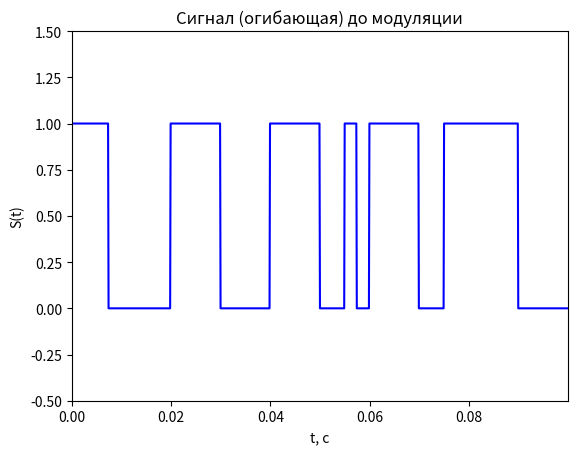
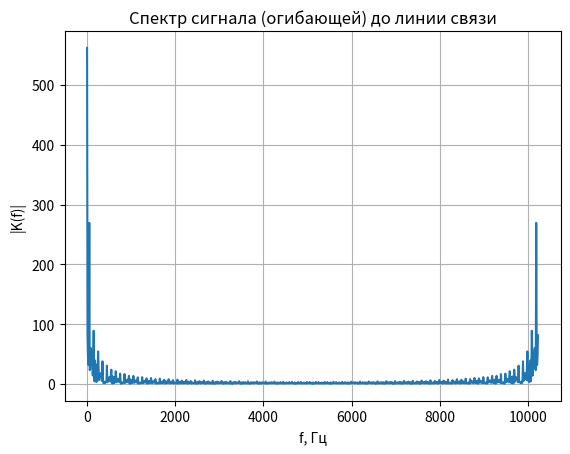
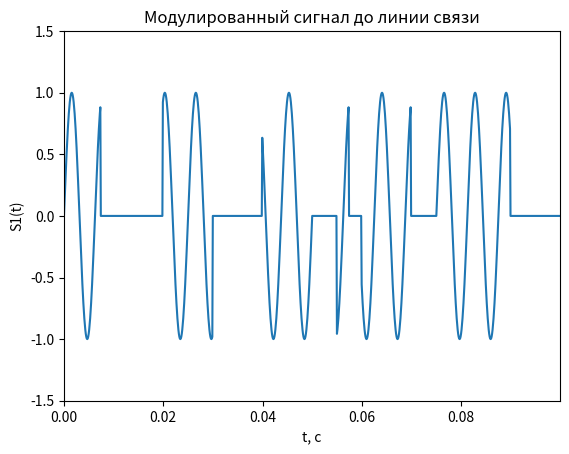
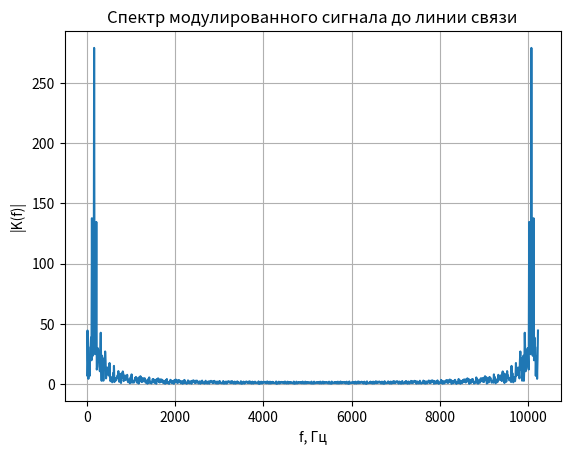
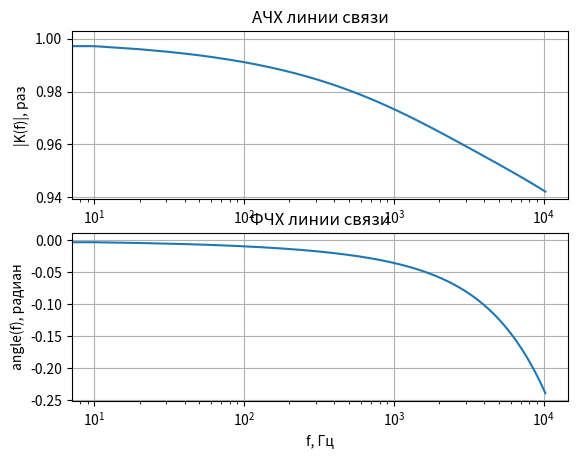
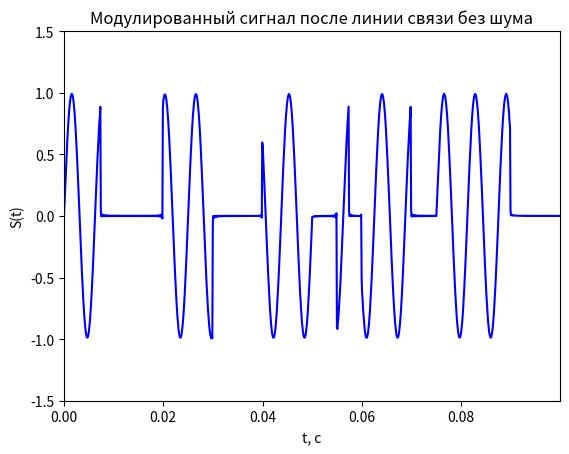
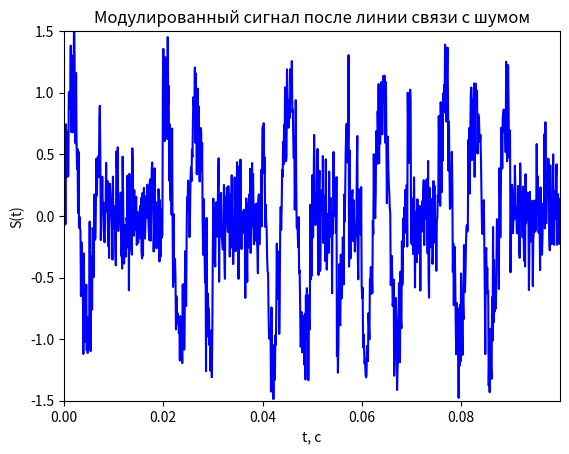
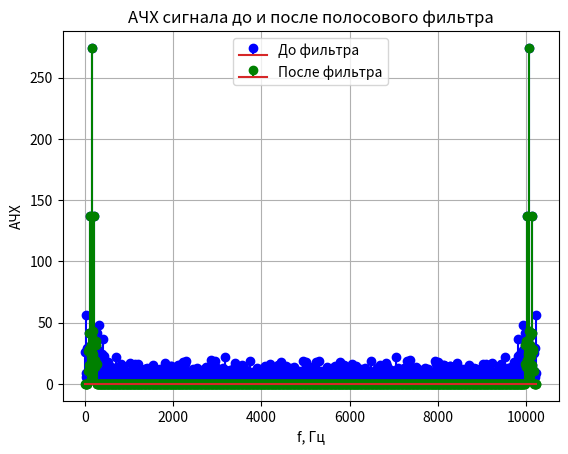
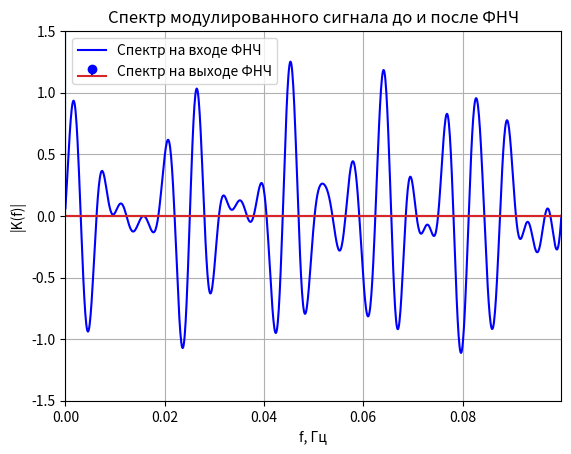
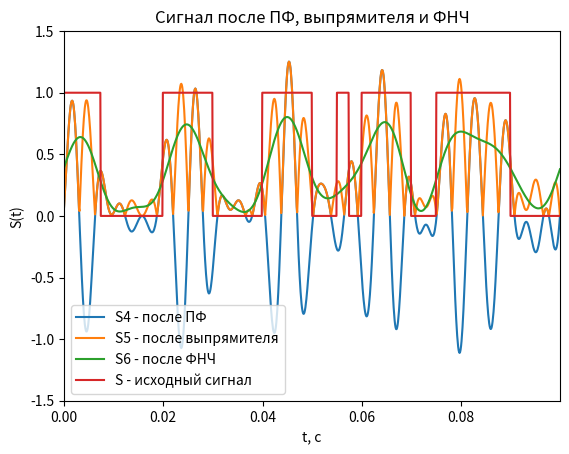
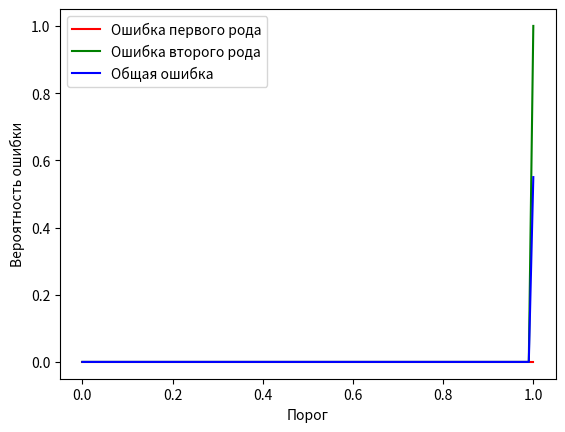
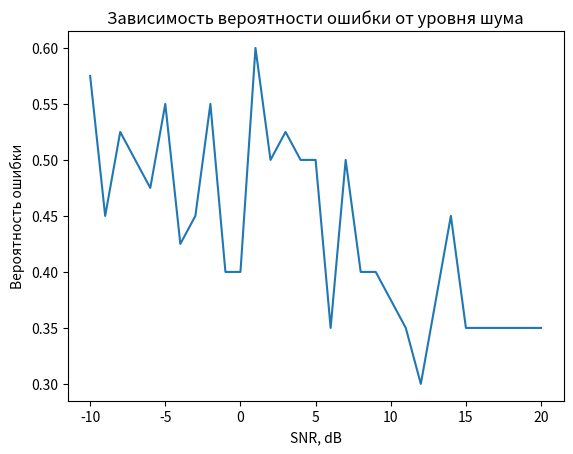
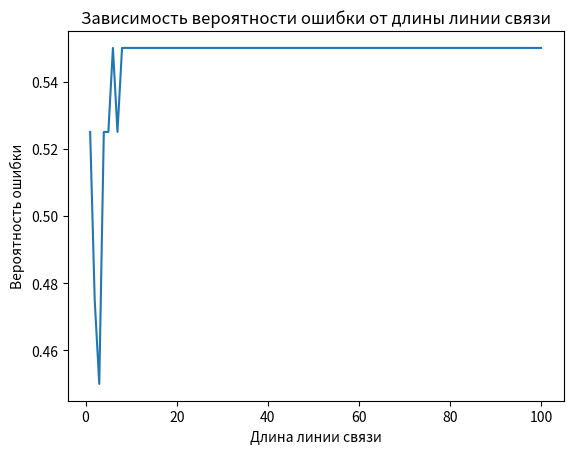

Generate these figures, in order, with matplotlib:
import numpy as np
import matplotlib.pyplot as plt


# Этапы преобразования сигнала
# bit - двоичные символы на входе передатчика
# S - исходный сигнал (огибающая)
# S1 - модулированный сигнал на выходе передатчика
# S2 - модулированный сигнал после линии связи
# S3 - модулированный сигнал после линии связи с шумом
# S4 - сигнал после полосового фильтра в приемнике
# S5 - сигнал после выпрямителя
# S6 - сигнал после ФНЧ
# bit2 - двоичные символы на выходе приемника
def calc_error_prob(signal, threshold, original_bits, samples_per_bit):
    num_errors = 0

    for i in range(len(original_bits)):
        start_sample = int((i - 1) * samples_per_bit)
        end_sample = int(i * samples_per_bit)
        average_signal = np.mean(signal[start_sample:end_sample])

        if (average_signal > threshold and original_bits[i] == 0) or (
                average_signal <= threshold and original_bits[i] == 1):
            num_errors += 1

    prob = num_errors / len(original_bits)
    return prob


def awgn(S, SNR):
    n = len(S)  # Число отсчетов в сигнале
    Es = np.sum(S ** 2) / n  # Среднеквадратичное значение сигнала
    En = Es * 10 ** (-SNR / 10) / np.sqrt(2)  # Среднеквадратичное значение шума
    WGN = np.random.randn(n) * En
    S1 = S + WGN
    return S1


# Ввод параметров цифрового сигнала
M = 8  # число передаваемых бит
fsig = 10  # частота повторения передаваемой последовательности
N = 1024  # число отсчетов временных и частотных характеристик
i = np.arange(N)  # номера отсчетов для построения характеристик
fs = fsig * N  # частота дискретизации
f = fsig * i  # масштаб по оси частоты
t = 1 / fs * i  # масштаб по оси времени

# Формирование дискретного цифрового сигнала
# # bit = [1 0 1 0 1 0 1 0 1 0 1 0 1 0 1 0]  # [для демонстрации спектра меандра]
# bit = np.round(np.random.rand(M))  # случайный цифровой сигнал из M бит
M=40
bit = np.round([1,1,1,0,0,0,0,0,1,1,1,1,0,0,0,0,1,1,1,1,0,0,1,0,1,1,1,1,0,0,1,1,1,1,1,1,0,0,0,0])
S = bit[np.ceil((i + 1) * M / N).astype(int) - 1]  # выполняем дискретизацию цифрового сигнала
# на каждый бит приходится N/M дискретных отсчетов
# так как номера элементов в массиве bit начинаеются с 1, умножаем на i+1
plt.figure(1)
plt.plot(t, S, '-b')
plt.axis([0, t[N - 1], -0.5, 1.5])
plt.title('Cигнал (огибающая) до модуляции')
plt.xlabel('t, с')
plt.ylabel('S(t)')

Sp = np.fft.fft(S)  # Cпектр немодулированного сигнала до линии связи
ACH_Sp = np.abs(Sp)  # АЧХ

plt.figure(2)
plt.plot(f, ACH_Sp)
plt.grid(True)
plt.xlabel('f, Гц')
plt.ylabel('|K(f)|')
plt.title('Спектр сигнала (огибающей) до линии связи')

# Ввод параметров и формирование несущей
Knes = 16  # во сколько раз частота несущей больше частоты сигнала
fnes = fsig * Knes  # частота несущей
nes = np.sin(2 * np.pi * f * Knes / fs)  # формирование несущей

# Амплитудная модуляция сигнала
S1 = S * nes  # амплитудная модуляция сигнала
plt.figure(3)
plt.plot(t, S1)
plt.axis([0, t[N - 1], -1.5, 1.5])
plt.title('Модулированный сигнал до линии связи')
plt.xlabel('t, с')
plt.ylabel('S1(t)')

Sp1 = np.fft.fft(S1)  # Cпектр модулированного сигнала до линии связи
ACH_Sp1 = np.abs(Sp1)  # АЧХ

plt.figure(4)
plt.plot(f, ACH_Sp1)
plt.grid(True)
plt.xlabel('f, Гц')
plt.ylabel('|K(f)|')
plt.title('Спектр модулированного сигнала до линии связи')

# Модель линии связи
l = 1000  # длина линии связи, м
R = 5e-3 + (42e-3) * np.sqrt(f * (1e-6))  # погонное сопротивление
L = 2.7e-7  # погонная индуктивность
G = 20 * f * (1e-15)  # погонная проводимость
C = 48e-12  # погонная емкость

# построние АЧХ и ФЧХ линии связи
w = 2 * np.pi * f  # вектор круговых частот
g1 = np.sqrt((R + 1j * w * L) * (G + 1j * w * C))  # коэффициент распространения волны
K1 = np.exp(-g1 * l)  # комплексная частотная характеристика линии связи
ACH = np.abs(K1)  # АЧХ линии связи
FCH = np.unwrap(np.angle(K1))  # ФЧХ линии связи
# функция unwrap убирает скачки фазы, когда значение atan превышает |pi|

plt.figure(5)
plt.subplot(211)  # количество окон по вертикали, по горизонтали, номер окна
plt.semilogx(f, ACH)
plt.grid(True)
plt.xlabel('f, Гц')
plt.ylabel('|K(f)|, раз')
plt.title('АЧХ линии связи')

plt.figure(5)
plt.subplot(212)
plt.semilogx(f, FCH)
plt.grid(True)
plt.xlabel('f, Гц')
plt.ylabel('angle(f), радиан')
plt.title('ФЧХ линии связи')
# ------------ Прохождение сигнала через линию связи --------------------
# S1(1:N/2)     - положительные частоты спектра
# S1(N/2+1:N)   - отрицательные частоты спектра
Sp1[(N // 2):] = 0  # Зануляем отрицательные частоты в спектре
Sp2 = Sp1 * K1  # Пропускаем сигнал через линию связи

for k in range(1, N // 2):
    Sp2[N // 2 + k] = np.real(Sp2[N // 2 - k]) - 1j * np.imag(Sp2[N // 2 - k])

S2 = np.fft.ifft(Sp2)
plt.figure(6)
plt.plot(t, S2, '-b')
plt.axis([0, t[N - 1], -1.5, 1.5])
plt.title('Модулированный сигнал после линии связи без шума')
plt.xlabel('t, с')
plt.ylabel('S(t)')

# ------------ Наложение шума после линии связи -------------------------
SNR = 2  # Соотношение энергий сигнала и шума, в разах
S3 = np.random.normal(0, 1, N)  # Шумовой сигнал
S3 *= np.sqrt(np.sum(np.abs(S2) ** 2) / np.sum(np.abs(S3) ** 2)) / SNR  # Масштабируем шум под заданное соотношение
S3 = S3.real.astype(float)
S2 = S2.real.astype(float)
S3 += S2  # Наложение шума на сигнал
plt.figure(7)
plt.plot(t, S3, '-b')
plt.axis([0, t[N - 1], -1.5, 1.5])
plt.title('Модулированный сигнал после линии связи с шумом')
plt.xlabel('t, с')
plt.ylabel('S(t)')

Sp3 = np.fft.fft(S3)
ACH_Sp3 = np.abs(Sp3)  # АЧХ

# ------------ Полосовой фильтр в приемнике -----------------------------
g = 10  # число ненулевых гармоник огибающей
F1 = np.zeros(N)
F1[Knes - g:Knes + g + 1] = 1  # формируем окно полосового фильтра
F1[N - Knes - g:N - Knes + g + 1] = 1
Sp4 = F1 * Sp3  # пропускаем сигнал через фильтр
plt.figure(8)
plt.stem(f, np.abs(Sp3), 'b')
plt.stem(f, np.abs(Sp4), 'g')
plt.grid(True)
plt.xlabel('f, Гц')
plt.ylabel('АЧХ')
plt.legend(['До фильтра', 'После фильтра'])
plt.title('АЧХ сигнала до и после полосового фильтра')
S4 = np.fft.ifft(Sp4)
plt.figure(9)
plt.plot(t, S4, '-b')
plt.axis([0, t[N - 1], -1.5, 1.5])
plt.title('Восстановленный сигнал после полосового фильтра')
plt.xlabel('t, с')
plt.ylabel('S(t)')

# ------------ Демодуляция сигнала ------------------------
S4p = np.zeros(N)
S5 = abs(S4)
for k in range(1, N // 2):
    S4p[N // 2 + k] = np.real(S4[N // 2 - k]) - 1j * np.imag(S4[N // 2 - k])
# ------------ Фильтр нижней частоты в приемнике ------------------------
Sp5 = np.fft.fft(S5)  # для фильтрации ФНЧ переходим в частотную область
# спектр будет комплексно-сопряженный с постоянной составляющей,
# поэтому занулять его нужно симметрично середине
Sp6 = np.copy(Sp5)
g = 10  # число гармоник, которое пропустит ФНЧ
Sp6[(2 + g):(N - g)] = 0  # ФНЧ: зануляем в спектре гармоники с номером больше g
S6 = np.fft.ifft(Sp6)  # после фильтрации ФНЧ переходим во временную область

plt.figure(9)
plt.stem(f, np.abs(Sp5), 'b')
plt.stem(f, np.abs(Sp6), 'g')
plt.grid(True)
plt.xlabel('f, Гц')
plt.ylabel('|K(f)|')
plt.title('Спектр модулированного сигнала до и после ФНЧ')
plt.legend(['Спектр на входе ФНЧ', 'Спектр на выходе ФНЧ'])

plt.figure(10)
plt.plot(t, S4, t, S5, t, S6, t, S)
plt.axis([0, t[N - 1], -1.5, 1.5])
plt.title('Сигнал после ПФ, выпрямителя и ФНЧ')
plt.xlabel('t, с')
plt.ylabel('S(t)')
plt.legend(['S4 - после ПФ', 'S5 - после выпрямителя', 'S6 - после ФНЧ', 'S - исходный сигнал'])

# ----------- Вычисление задержки сигнала по ФЧХ -------------------------
# определяем задержку в радианах для основной гармоники сигнала,
# чтобы синхронизировать приемник и передатчик
dt = FCH[2]
print('Задержка сигнала в радианах:')
print(dt)
dt = round(dt / (2 * np.pi) * N)  # переводим из радиан в отсчеты во временной области
# (если сдвиг не превышает период сигнала)
# dt = round(rem(dt, 2 * np.pi) / (2 * np.pi) * N)  # если сдвиг превышает период сигнала
# так как во временной области сигнал повторяется с периодом 2 * np.pi,
# то находим только дробную часть периода и переводим ее в отсчеты
print('Задержка в отсчетах сигнала:')
print(dt)

# --------------- Определяем моменты измерения сигнала -------------------
sync = np.zeros(M)
sync[0] = (N / M) / 2 - dt  # первый строб - посередине первого символа + задержка
for i in range(1, M):
    sync[i] = (sync[i - 1] + N / M) % N  # сложение в кольце по модулю N
print('Моменты измерения сигнала:')
print(sync)

# ----------- Пороговый элемент уровню 0.5 -------------------------------
# ВНИМАНИЕ!!! Вместо уровня 0.5 вам нужно использовать другие уровни:
# 1) Оптимальный (задание 2) - определяется по минимальной сумме ошибок 1 и
# 2 рода (сначала нужно построить графики зависимостей ошибок от выбранного
# порога в диапазоне от 0 до 1 с шагом 0.01)
# 2) Средний (задание 3-5) - определяется как среднее арифметическое по
# всем N отсчетам сигнала S6 во временной области

thresholds = np.arange(0, 1.01, 0.01)
errors1 = np.zeros_like(thresholds)
errors2 = np.zeros_like(thresholds)
total_errors = np.zeros_like(thresholds)

for t in range(len(thresholds)):
    thresh = thresholds[t]
    bit2 = np.zeros(M)
    for i in range(M):
        if S[int(sync[i])] > thresh:
            bit2[i] = 1
        else:
            bit2[i] = 0
    errors1[t] = np.sum((bit == 0) & (bit2 == 1)) / np.sum(bit == 0)
    errors2[t] = np.sum((bit == 1) & (bit2 == 0)) / np.sum(bit == 1)
    total_errors[t] = np.sum(bit != bit2) / M

plt.figure()
plt.plot(thresholds, errors1, 'r', thresholds, errors2, 'g', thresholds, total_errors, 'b')
plt.legend(['Ошибка первого рода', 'Ошибка второго рода', 'Общая ошибка'])
plt.xlabel('Порог')
plt.ylabel('Вероятность ошибки')

idx_opt = np.argmin(total_errors)
optimal_threshold = thresholds[idx_opt]
print('Оптимальный порог:')
print(optimal_threshold)
# Вычисление среднего порога
average_threshold = np.mean(S6)
# Вывод значений среднего порога
print('Средний порог:')
print(average_threshold)
# Расчет разницы между оптимальным и средним порогом
deviation = abs(optimal_threshold - average_threshold)
# Вывод среднего отклонения
print('Среднее отклонение от оптимального порога:')
print(deviation)
SNR_values = range(-10, 21, 1)  # диапазон значений SNR от -10 до 20 с шагом 1
error_probabilities = np.zeros(len(SNR_values))

for i in range(len(SNR_values)):
    S3 = np.random.normal(S2, 10 ** (-SNR_values[i] / 20), len(S2))  # Добавляем шум с текущим SNR

    bit2 = np.zeros(M)

    for j in range(M):
        if S3[int(sync[j])] > average_threshold:
            bit2[j] = 1
        else:
            bit2[j] = 0

    err = np.sum(np.abs(bit - bit2))
    error_probabilities[i] = err / M  # Считаем вероятность ошибки

plt.figure()
plt.plot(SNR_values, error_probabilities)
plt.title('Зависимость вероятности ошибки от уровня шума')
plt.xlabel('SNR, dB')
plt.ylabel('Вероятность ошибки')
length_values = np.linspace(1, 100, 100)  # длины линии связи
error_probs = np.zeros(len(length_values))

for i in range(len(length_values)):
    # преобразование длины линии связи в SNR
    # это может быть любое преобразование, соответствующее вашей модели
    SNR = 1 / length_values[i]
    S3 = np.random.normal(S2, 10 ** (20 * np.log10(SNR) / 10), len(S2))  # добавляем шум

    # определение порога по среднему значению принятого сигнала
    threshold = np.mean(S3)

    # расчет вероятности ошибки
    error_probs[i] = calc_error_prob(S3, threshold, bit, N / M)
bit2 = np.zeros(M)
for i in range(M):
    if S6[int(sync[i])] > 0.5:
        bit2[i] = 1
    else:
        bit2[i] = 0

#----------- Считаем число ошибок ---------------------------------------
print('Переданный сигнал:')
print(bit)
print('Принятый сигнал:')
print(bit2)
err = np.sum(np.abs(bit - bit2))
print('Число ошибок:')
print(err)
for i in range(len(SNR_values)):
    S3 = awgn(S2, SNR_values[i])  # Добавляем шум с текущим SNR

    bit2 = np.zeros(M)

    for j in range(M):
        if (S3[int(sync[j])] > average_threshold):
            bit2[j] = 1
        else:
            bit2[j] = 0

    err = np.sum(np.abs(bit - bit2))
    error_probabilities[i] = err / M  # Считаем вероятность ошибки
plt.figure()
plt.plot(length_values, error_probs)
plt.xlabel('Длина линии связи')
plt.ylabel('Вероятность ошибки')
plt.title('Зависимость вероятности ошибки от длины линии связи')
plt.show()
